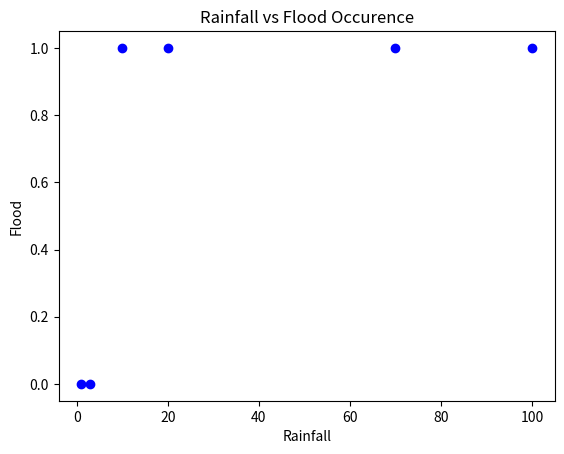

Python code for this plot: (Note: this script raises an exception after producing the figure.)
import pandas as pd
import matplotlib.pyplot as plt

#data dictionary (keys and array of values)
data = {
    "rainfall": [1, 3, 10, 20, 70, 100], 
    "flood": [0, 0, 1, 1, 1, 1]
}

#making dataframe from data dictionary
df = pd.DataFrame(data)

#inspecting data
print("\nDataset:\n", df)
print("\nStats:\n", df.describe()) #describing data (count, mean, std, min, 25%, 50%, 75%, max)

#showing data with Matplotlib
plt.scatter(df["rainfall"], df["flood"], color='blue')
plt.xlabel("Rainfall")
plt.ylabel("Flood")
plt.title("Rainfall vs Flood Occurence")
plt.show() #displaying plot
plt.savefig("outputs/day01_scatter.png") #saving the plot as an image in outputs folder
#Pattern: as rainfall increases, the likelihood of flood occurrence also increases
